Run: headless pygame with SDL's dummy video driver; simulated clock (each Clock.tick advances the game by its frame time, no real sleeping); random seed 0; keys injected as events and as key.get_pressed() state; mouse plan: one left click at the window centre at the start of phase 2, then a move to the lower-right quarter at the start of phase 3.
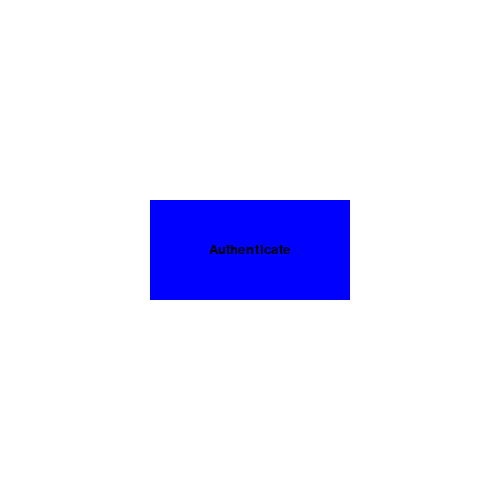
Frame 1 of 2 · flips 1–60 · no input
Frame 2 of 2 · flips 61–180 · clicked the window centre · tapped SPACE, RETURN · held RIGHT (→), D (game ended) · screen unchanged from frame 1, image omitted

The pygame program that drew these frames:

import pygame
import sys

pygame.init()

window = pygame.display.set_mode((500, 500))
window.fill((255, 255, 255))

class button():
    def __init__(self, color=(0, 0, 255), x=150, y=200, width=200, height=100, text='Authenticate'):
        self.color = color
        self.x = x
        self.y = y
        self.width = width
        self.height = height
        self.text = text

    def draw(self,win):
        pygame.draw.rect(win, self.color, (self.x, self.y, self.width, self.height))
        
        if self.text != '':
            font = pygame.font.SysFont('arial', 20)
            text = font.render(self.text, 1, (0,0,0))
            win.blit(text, (self.x + (self.width/2 - text.get_width()/2), self.y + (self.height/2 - text.get_height()/2)))

    def isOver(self, pos):
        #Pos is the mouse position or a tuple of (x,y) coordinates
        if pos[0] > self.x and pos[0] < self.x + self.width:
            if pos[1] > self.y and pos[1] < self.y + self.height:
                return True
            
        return False

button = button()

def redraw():
    window.fill((255, 255, 255))
    button.draw(window)
    
run = True
while run:
    redraw()
    pygame.display.update()
    
    for event in pygame.event.get():
        mouse = pygame.mouse.get_pos()
        
        if event.type == pygame.QUIT:
            run = False
            pygame.quit()
        
        if event.type == pygame.MOUSEBUTTONDOWN:
            if button.isOver(mouse):
                button.x = button.x + 5
                button.y = button.y + 5
                button.width = button.width - 10
                button.height = button.height - 10
                
        if event.type == pygame.MOUSEBUTTONUP:
            if button.isOver(mouse):
                button.x = button.x - 5
                button.y = button.y - 5
                button.width = button.width + 10
                button.height = button.height + 10
                run = False
                
pygame.quit()
sys.exit(0)
    
